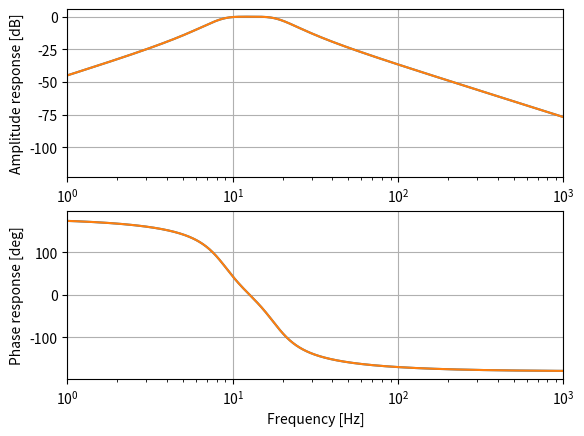

The matplotlib source for this figure:
# 伝達関数の定義
import numpy as np
import matplotlib.pyplot as plt
from scipy import signal
f1 = 8
f2 = 20

# 自分で計算した係数
omega_c = 2 * np.pi * (f1 * f2) ** 0.5
W = 2 * np.pi * (f2 - f1)

num = [W ** 2, 0, 0]
den = [1, 2 ** 0.5 * W, 2 * omega_c ** 2 + W ** 2, 2 ** 0.5 * omega_c ** 2 * W, omega_c ** 4]

w, h = signal.freqs(num, den, worN=np.logspace(-1, 4, 1000))

# signal.butterを用いて計算した係数
b, a = signal.butter(2, [f1 * 2 * np.pi, f2 * 2 * np.pi], btype='bandpass', analog=True)
w1, h1 = signal.freqs(b, a, worN=np.logspace(-1, 4, 1000))

print(num, den)
print(b, a)

plt.subplot(2, 1, 1)
plt.xlim(1, 1000)
plt.semilogx(w / (2 * np.pi), 20 * np.log10(abs(h)))
plt.semilogx(w1 / (2 * np.pi), 20 * np.log10(abs(h1)))
plt.xlabel('Frequency [Hz]')
plt.ylabel('Amplitude response [dB]')
plt.grid()
plt.subplot(2, 1, 2)
plt.xlim(1, 1000)
plt.semilogx(w / (2 * np.pi), np.angle(h, deg=True))
plt.semilogx(w1 / (2 * np.pi), np.angle(h1, deg=True))
plt.xlabel('Frequency [Hz]')
plt.ylabel('Phase response [deg]')
plt.grid()

plt.show()